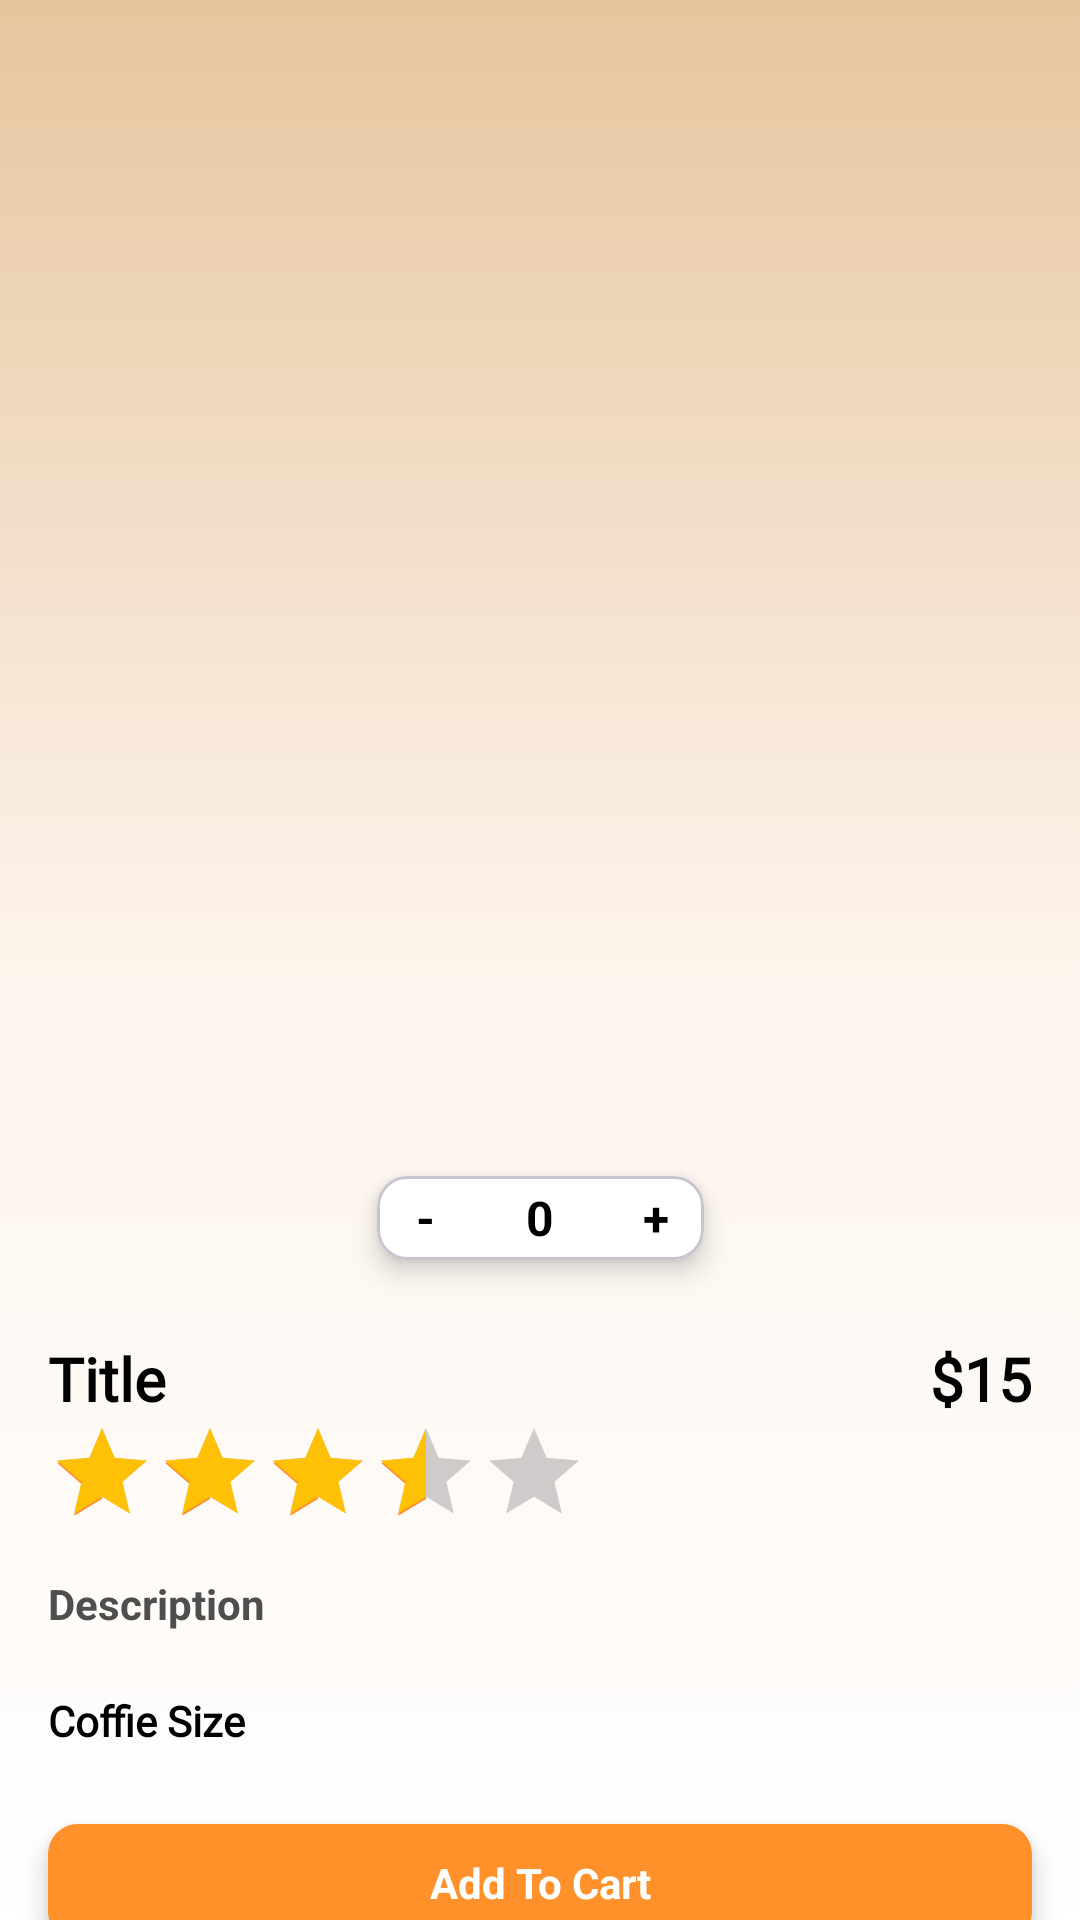

Layout XML and referenced resources for this Android screen:
<!-- AndroidManifest.xml: application theme Theme.OnlinceCoffeeShopAPP -->
<!-- res/layout/activity_detail.xml -->
<?xml version="1.0" encoding="utf-8"?>
<androidx.constraintlayout.widget.ConstraintLayout xmlns:android="http://schemas.android.com/apk/res/android"
    xmlns:app="http://schemas.android.com/apk/res-auto"
    xmlns:tools="http://schemas.android.com/tools"
    android:id="@+id/main"
    android:layout_width="match_parent"
    android:layout_height="match_parent"
    android:background="@drawable/light_gradient"
    tools:context=".Activity.DetailActivity">

    <androidx.core.widget.NestedScrollView
        android:layout_width="match_parent"
        android:layout_height="match_parent"
        app:layout_constraintBottom_toBottomOf="parent"
        app:layout_constraintEnd_toEndOf="parent"
        app:layout_constraintStart_toStartOf="parent"
        app:layout_constraintTop_toTopOf="parent">
        <androidx.constraintlayout.widget.ConstraintLayout
            android:layout_width="match_parent"
            android:layout_height="match_parent">

            <com.google.android.material.imageview.ShapeableImageView
                android:id="@+id/img_detail"
                android:layout_width="0dp"
                android:layout_height="390dp"
                android:layout_margin="16dp"
                android:scaleType="centerCrop"
                app:shapeAppearanceOverlay="@style/CircleIamgeView2"
                tools:srcCompat="@tools:sample/backgrounds/scenic"
                app:layout_constraintEnd_toEndOf="parent"
                app:layout_constraintStart_toStartOf="parent"
                app:layout_constraintTop_toTopOf="parent">
            </com.google.android.material.imageview.ShapeableImageView>

            <ImageView
                android:id="@+id/back_btn"
                android:layout_width="wrap_content"
                android:layout_height="wrap_content"
                android:src="@drawable/back"
                android:layout_marginLeft="24dp"
                android:layout_marginTop="48dp"
                app:layout_constraintStart_toStartOf="parent"
                app:layout_constraintTop_toTopOf="parent" />
            <ImageView
                android:id="@+id/fav_btn"
                android:layout_width="wrap_content"
                android:layout_height="wrap_content"
                android:src="@drawable/favorite_white"
                android:layout_marginRight="24dp"
                android:layout_marginTop="48dp"
                app:layout_constraintEnd_toEndOf="parent"
                app:layout_constraintTop_toTopOf="parent"/>

            <com.google.android.material.card.MaterialCardView
                android:id="@+id/materialCardView"
                android:layout_width="wrap_content"
                android:layout_height="match_parent"
                android:backgroundTint="@color/white"
                app:cardCornerRadius="10dp"
                app:cardElevation="5dp"
                app:layout_constraintBottom_toBottomOf="@+id/img_detail"
                app:layout_constraintEnd_toEndOf="parent"
                app:layout_constraintStart_toStartOf="parent"
                app:layout_constraintTop_toBottomOf="@+id/img_detail">

                <androidx.constraintlayout.widget.ConstraintLayout
                    android:layout_width="match_parent"
                    android:layout_height="match_parent">

                    <TextView
                        android:id="@+id/detail_decrement"
                        android:layout_width="32dp"
                        android:layout_height="28dp"
                        android:gravity="center"
                        android:text="-"
                        android:textColor="@color/black"
                        android:textSize="16sp"
                        android:textStyle="bold"
                        app:layout_constraintBottom_toBottomOf="parent"
                        app:layout_constraintStart_toStartOf="parent"
                        app:layout_constraintTop_toTopOf="parent">
                    </TextView>

                    <TextView
                        android:id="@+id/detail_num"
                        android:layout_width="45dp"
                        android:layout_height="28dp"
                        android:gravity="center"
                        android:text="0"
                        android:textColor="@color/black"
                        android:textSize="16sp"
                        android:textStyle="bold"
                        app:layout_constraintBottom_toBottomOf="parent"
                        app:layout_constraintEnd_toStartOf="@id/detail_increment"
                        app:layout_constraintStart_toEndOf="@id/detail_decrement"
                        app:layout_constraintTop_toTopOf="parent">
                    </TextView>

                    <TextView
                        android:id="@+id/detail_increment"
                        android:layout_width="32dp"
                        android:layout_height="28dp"
                        android:gravity="center"
                        android:text="+"
                        android:textColor="@color/black"
                        android:textSize="16sp"
                        android:textStyle="bold"
                        app:layout_constraintBottom_toBottomOf="parent"
                        app:layout_constraintEnd_toEndOf="parent"
                        app:layout_constraintStart_toEndOf="@id/detail_num"
                        app:layout_constraintTop_toTopOf="parent">
                    </TextView>


                </androidx.constraintlayout.widget.ConstraintLayout>
            </com.google.android.material.card.MaterialCardView>

            <LinearLayout
                android:id="@+id/linearLayout"
                android:layout_width="match_parent"
                android:layout_height="wrap_content"
                android:layout_marginLeft="16dp"
                android:layout_marginTop="40dp"
                android:layout_marginRight="16dp"
                android:orientation="horizontal"
                app:layout_constraintEnd_toEndOf="parent"
                app:layout_constraintStart_toStartOf="parent"
                app:layout_constraintTop_toBottomOf="@+id/img_detail">

                <TextView
                    android:id="@+id/detail_title"
                    android:layout_width="wrap_content"
                    android:layout_height="wrap_content"
                    android:layout_weight="1"
                    android:fontFamily="@font/myfont"
                    android:text="Title"
                    android:textColor="@color/black"
                    android:textSize="20sp"
                    android:textStyle="bold">

                </TextView>

                <TextView
                    android:id="@+id/detail_price"
                    android:layout_width="wrap_content"
                    android:layout_height="wrap_content"
                    android:fontFamily="@font/myfont"
                    android:text="$15"
                    android:textColor="@color/black"
                    android:textSize="20sp"
                    android:textStyle="bold">
                </TextView>
            </LinearLayout>

            <RatingBar
                android:id="@+id/rating_bar"
                style="?attr/ratingBarStyleIndicator"
                android:layout_width="wrap_content"
                android:layout_height="wrap_content"
                android:numStars="5"
                android:layout_marginLeft="16dp"
                android:progress="5"
                android:progressTint="@color/yellow"
                android:rating="3.3"
                app:layout_constraintStart_toStartOf="parent"
                app:layout_constraintTop_toBottomOf="@+id/linearLayout">
            </RatingBar>

            <TextView
                android:id="@+id/description"
                android:layout_width="match_parent"
                android:layout_height="wrap_content"
                android:layout_margin="16dp"
                android:text="Description"
                android:textStyle="bold"
                android:textColor="@color/darkGrey"
                app:layout_constraintEnd_toEndOf="parent"
                app:layout_constraintStart_toStartOf="parent"
                app:layout_constraintTop_toBottomOf="@+id/rating_bar">
            </TextView>

            <TextView
                android:id="@+id/textView"
                android:layout_width="match_parent"
                android:layout_height="wrap_content"
                android:layout_marginStart="16dp"
                android:layout_marginTop="20dp"
                android:fontFamily="@font/myfont"
                android:text="Coffie Size"
                android:textColor="@color/black"
                android:textStyle="bold"
                app:layout_constraintEnd_toEndOf="parent"
                app:layout_constraintStart_toStartOf="parent"
                app:layout_constraintTop_toBottomOf="@+id/description">

            </TextView>

            <androidx.recyclerview.widget.RecyclerView
                android:id="@+id/recw_size"
                android:layout_width="match_parent"
                android:layout_height="wrap_content"
                android:layout_marginTop="5dp"
                android:clipToPadding="false"
                android:paddingRight="8dp"
                android:paddingLeft="8dp"
                app:layout_constraintEnd_toEndOf="parent"
                app:layout_constraintStart_toStartOf="parent"
                app:layout_constraintTop_toBottomOf="@+id/textView">
            </androidx.recyclerview.widget.RecyclerView>
            <com.google.android.material.card.MaterialCardView
                android:id="@+id/addToCart"
                android:layout_width="match_parent"
                android:layout_height="wrap_content"
                app:cardElevation="5dp"
                app:cardCornerRadius="10dp"
                android:layout_marginRight="16dp"
                android:layout_marginLeft="16dp"
                android:layout_marginBottom="40dp"
                android:layout_marginTop="20dp"
                app:strokeColor="@color/orange"
                android:backgroundTint="@color/orange"
                app:layout_constraintEnd_toEndOf="parent"
                app:layout_constraintStart_toStartOf="parent"
                app:layout_constraintBottom_toBottomOf="parent"
                app:layout_constraintTop_toBottomOf="@+id/recw_size">
                <TextView
                    android:layout_width="match_parent"
                    android:layout_height="wrap_content"
                    android:layout_gravity="center"
                    android:gravity="center"
                    android:textStyle="bold"
                    android:textColor="@color/white"
                    android:layout_marginBottom="40dp"
                    android:layout_margin="10dp"
                    android:text="Add To Cart">
                </TextView>
            </com.google.android.material.card.MaterialCardView>

        </androidx.constraintlayout.widget.ConstraintLayout>



    </androidx.core.widget.NestedScrollView>

</androidx.constraintlayout.widget.ConstraintLayout>
<!-- resources referenced by this layout -->
<resources>
  <color name="black">#FF000000</color>
  <color name="darkGrey">#4E4E4E</color>
  <color name="orange">#FF902A</color>
  <color name="white">#FFFFFFFF</color>
  <color name="yellow">#FFC106</color>
  <!-- drawable light_gradient (drawable) -->
  <?xml version="1.0" encoding="utf-8"?>
  <selector xmlns:android="http://schemas.android.com/apk/res/android">
      <item>
          <shape android:shape="rectangle">
              <gradient android:startColor="@color/white" android:endColor="@color/lightOrange"
                  android:centerColor="#fdf4ec" android:angle="90">
              </gradient>
          </shape>
      </item>
  
  </selector>
  <style name="CircleIamgeView2">
          <item name="cornerFamily">rounded</item>
          <item name="cornerSize">20dp</item>
      </style>
  <style name="Theme.OnlinceCoffeeShopAPP" parent="Base.Theme.OnlinceCoffeeShopAPP" />
  <color name="lightOrange">#E6C59E</color>
  <style name="Base.Theme.OnlinceCoffeeShopAPP" parent="Theme.Material3.DayNight.NoActionBar">
          <item name="colorPrimary">@color/black</item>
          <item name="colorPrimaryVariant">@color/grey</item>
          <item name="colorOnPrimary">@color/grey</item>
          <item name="colorSecondary">@color/orange</item>
          <item name="colorSecondaryVariant">@color/black</item>
          <item name="colorOnSecondary">@color/black</item>
      </style>
  <color name="grey">#8D8D8D</color>
</resources>
